Dataset: Avocado Augmneted_Dataset (GitHub, javapa2022/Software-enfermedades-de-hojas-de-paltas). Classes: disease, healthy.

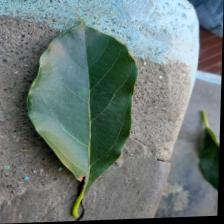
Label: disease

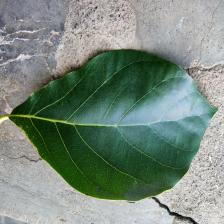
Label: healthy

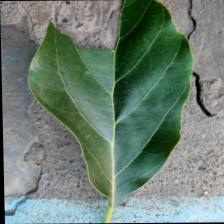
Label: disease

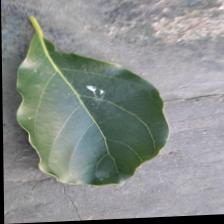
Label: disease

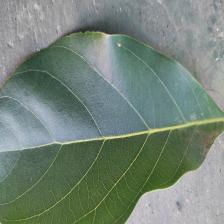
Label: healthy

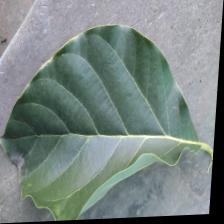
Label: healthy
